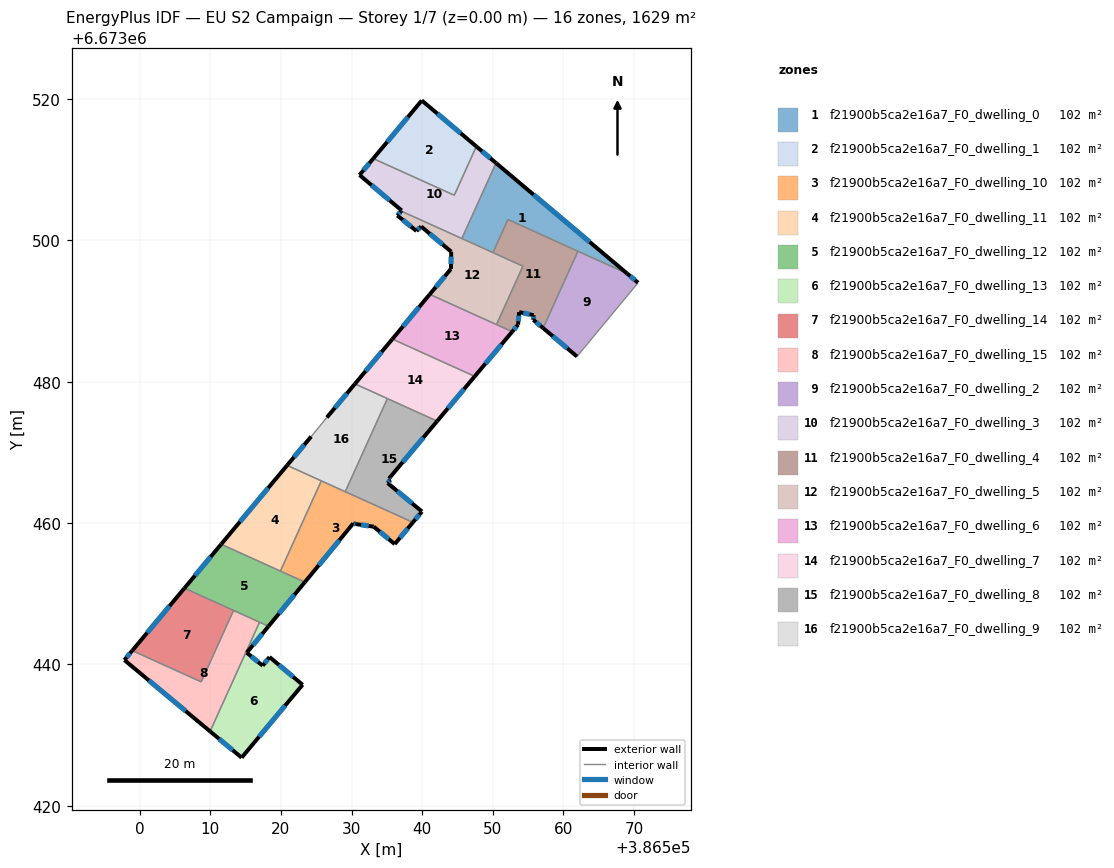
=== STOREY PLAN SPEC (per zone: floor XY polygon, exterior-wall plan segments, windows/doors) ===
zone 1: f21900b5ca2e16a7_F0_dwelling_0  (101.8 m²)
  floor: (386569.01, 6673495.33) (386552.14, 6673502.97) (386550.02, 6673498.29) (386545.62, 6673500.28) (386550.46, 6673510.96)
  exterior wall: (386569.01, 6673495.33) – (386550.46, 6673510.96)  [24.3 m]
    window: (386563.71, 6673499.79) – (386555.76, 6673506.50)  [13.4 m²]
  interior walls: 5
zone 2: f21900b5ca2e16a7_F0_dwelling_1  (101.8 m²)
  floor: (386547.67, 6673513.31) (386544.54, 6673506.41) (386533.08, 6673511.60) (386539.95, 6673519.82)
  exterior wall: (386539.95, 6673519.82) – (386533.08, 6673511.60)  [10.7 m]
    window: (386537.98, 6673517.47) – (386535.04, 6673513.95)  [5.9 m²]
  exterior wall: (386547.67, 6673513.31) – (386539.95, 6673519.82)  [10.1 m]
    window: (386545.46, 6673515.17) – (386542.15, 6673517.96)  [5.6 m²]
  interior walls: 2
zone 3: f21900b5ca2e16a7_F0_dwelling_10  (101.8 m²)
  floor: (386538.69, 6673460.11) (386536.12, 6673457.03) (386533.14, 6673459.50) (386530.65, 6673459.86) (386530.25, 6673459.96) (386523.40, 6673451.64) (386519.94, 6673453.21) (386525.72, 6673465.98)
  exterior wall: (386533.14, 6673459.50) – (386536.12, 6673457.03)  [3.9 m]
    window: (386533.99, 6673458.79) – (386535.27, 6673457.73)  [2.1 m²]
  exterior wall: (386530.65, 6673459.86) – (386533.14, 6673459.50)  [2.5 m]
    window: (386531.36, 6673459.75) – (386532.43, 6673459.60)  [1.4 m²]
  exterior wall: (386530.25, 6673459.96) – (386530.65, 6673459.86)  [0.4 m]
    window: (386530.36, 6673459.93) – (386530.53, 6673459.89)  [0.2 m²]
  exterior wall: (386523.40, 6673451.64) – (386530.25, 6673459.96)  [10.8 m]
    window: (386525.35, 6673454.02) – (386528.29, 6673457.58)  [5.9 m²]
  exterior wall: (386536.12, 6673457.03) – (386538.69, 6673460.11)  [4.0 m]
    window: (386536.85, 6673457.91) – (386537.96, 6673459.23)  [2.2 m²]
  interior walls: 4
zone 4: f21900b5ca2e16a7_F0_dwelling_11  (101.8 m²)
  floor: (386525.72, 6673465.98) (386519.94, 6673453.21) (386511.55, 6673457.01) (386520.88, 6673468.17)
  exterior wall: (386520.88, 6673468.17) – (386511.55, 6673457.01)  [14.6 m]
    window: (386518.22, 6673464.98) – (386514.22, 6673460.20)  [8.0 m²]
  interior walls: 3
zone 5: f21900b5ca2e16a7_F0_dwelling_12  (101.8 m²)
  floor: (386523.40, 6673451.64) (386518.25, 6673445.40) (386506.35, 6673450.79) (386511.55, 6673457.01)
  exterior wall: (386518.25, 6673445.40) – (386523.40, 6673451.64)  [8.1 m]
    window: (386519.72, 6673447.18) – (386521.93, 6673449.86)  [4.5 m²]
  exterior wall: (386511.55, 6673457.01) – (386506.35, 6673450.79)  [8.1 m]
    window: (386510.06, 6673455.23) – (386507.84, 6673452.56)  [4.5 m²]
  interior walls: 5
zone 6: f21900b5ca2e16a7_F0_dwelling_13  (101.8 m²)
  floor: (386518.25, 6673445.40) (386515.17, 6673441.66) (386517.43, 6673439.82) (386518.39, 6673441.04) (386523.07, 6673437.12) (386514.45, 6673426.80) (386509.98, 6673430.52) (386516.98, 6673445.97)
  exterior wall: (386517.43, 6673439.82) – (386515.17, 6673441.66)  [2.9 m]
    window: (386516.78, 6673440.34) – (386515.82, 6673441.13)  [1.6 m²]
  exterior wall: (386518.39, 6673441.04) – (386517.43, 6673439.82)  [1.6 m]
    window: (386518.12, 6673440.69) – (386517.70, 6673440.17)  [0.9 m²]
  exterior wall: (386523.07, 6673437.12) – (386518.39, 6673441.04)  [6.1 m]
    window: (386521.73, 6673438.24) – (386519.73, 6673439.92)  [3.4 m²]
  exterior wall: (386514.45, 6673426.80) – (386523.07, 6673437.12)  [13.4 m]
    window: (386516.91, 6673429.75) – (386520.61, 6673434.17)  [7.4 m²]
  exterior wall: (386509.98, 6673430.52) – (386514.45, 6673426.80)  [5.8 m]
    window: (386511.26, 6673429.46) – (386513.17, 6673427.86)  [3.2 m²]
  exterior wall: (386515.17, 6673441.66) – (386518.25, 6673445.40)  [4.8 m]
    window: (386516.05, 6673442.72) – (386517.37, 6673444.33)  [2.7 m²]
  interior walls: 2
zone 7: f21900b5ca2e16a7_F0_dwelling_14  (101.8 m²)
  floor: (386513.30, 6673447.64) (386508.73, 6673437.53) (386498.97, 6673441.95) (386506.35, 6673450.79)
  exterior wall: (386506.35, 6673450.79) – (386498.97, 6673441.95)  [11.5 m]
    window: (386504.24, 6673448.26) – (386501.08, 6673444.47)  [6.3 m²]
  interior walls: 3
zone 8: f21900b5ca2e16a7_F0_dwelling_15  (101.8 m²)
  floor: (386516.98, 6673445.97) (386509.98, 6673430.52) (386497.85, 6673440.62) (386498.97, 6673441.95) (386508.73, 6673437.53) (386513.30, 6673447.64)
  exterior wall: (386497.85, 6673440.62) – (386509.98, 6673430.52)  [15.8 m]
    window: (386501.32, 6673437.73) – (386506.52, 6673433.40)  [8.7 m²]
  exterior wall: (386498.97, 6673441.95) – (386497.85, 6673440.62)  [1.7 m]
    window: (386498.65, 6673441.57) – (386498.17, 6673441.00)  [1.0 m²]
  interior walls: 4
zone 9: f21900b5ca2e16a7_F0_dwelling_2  (101.8 m²)
  floor: (386569.01, 6673495.33) (386570.56, 6673494.02) (386561.92, 6673483.58) (386557.12, 6673487.60) (386562.05, 6673498.48)
  exterior wall: (386557.12, 6673487.60) – (386561.92, 6673483.58)  [6.3 m]
    window: (386558.49, 6673486.45) – (386560.55, 6673484.73)  [3.4 m²]
  exterior wall: (386570.56, 6673494.02) – (386569.01, 6673495.33)  [2.0 m]
    window: (386570.12, 6673494.39) – (386569.46, 6673494.95)  [1.1 m²]
  interior walls: 3
zone 10: f21900b5ca2e16a7_F0_dwelling_3  (101.8 m²)
  floor: (386550.46, 6673510.96) (386545.62, 6673500.28) (386537.03, 6673504.17) (386537.10, 6673504.24) (386531.14, 6673509.27) (386533.08, 6673511.60) (386544.54, 6673506.41) (386547.67, 6673513.31)
  exterior wall: (386550.46, 6673510.96) – (386547.67, 6673513.31)  [3.6 m]
    window: (386549.66, 6673511.64) – (386548.47, 6673512.64)  [2.0 m²]
  exterior wall: (386537.10, 6673504.24) – (386537.03, 6673504.17)  [0.1 m]
    window: (386537.08, 6673504.22) – (386537.05, 6673504.19)  [0.1 m²]
  exterior wall: (386531.14, 6673509.27) – (386537.10, 6673504.24)  [7.8 m]
    window: (386532.84, 6673507.83) – (386535.40, 6673505.68)  [4.3 m²]
  exterior wall: (386533.08, 6673511.60) – (386531.14, 6673509.27)  [3.0 m]
    window: (386532.52, 6673510.93) – (386531.69, 6673509.93)  [1.7 m²]
  interior walls: 4
zone 11: f21900b5ca2e16a7_F0_dwelling_4  (101.8 m²)
  floor: (386562.05, 6673498.48) (386557.12, 6673487.60) (386555.74, 6673488.77) (386555.78, 6673489.43) (386553.72, 6673489.86) (386553.58, 6673488.08) (386552.75, 6673487.09) (386550.52, 6673488.10) (386554.26, 6673496.36) (386550.02, 6673498.29) (386552.14, 6673502.97)
  exterior wall: (386553.72, 6673489.86) – (386555.78, 6673489.43)  [2.1 m]
    window: (386554.31, 6673489.74) – (386555.19, 6673489.55)  [1.2 m²]
  exterior wall: (386553.58, 6673488.08) – (386553.72, 6673489.86)  [1.8 m]
    window: (386553.62, 6673488.59) – (386553.68, 6673489.35)  [1.0 m²]
  exterior wall: (386552.75, 6673487.09) – (386553.58, 6673488.08)  [1.3 m]
    window: (386552.98, 6673487.38) – (386553.34, 6673487.80)  [0.7 m²]
  exterior wall: (386555.74, 6673488.77) – (386557.12, 6673487.60)  [1.8 m]
    window: (386556.13, 6673488.43) – (386556.73, 6673487.94)  [1.0 m²]
  exterior wall: (386555.78, 6673489.43) – (386555.74, 6673488.77)  [0.7 m]
    window: (386555.77, 6673489.24) – (386555.75, 6673488.96)  [0.4 m²]
  interior walls: 6
zone 12: f21900b5ca2e16a7_F0_dwelling_5  (101.8 m²)
  floor: (386554.26, 6673496.36) (386550.52, 6673488.10) (386541.07, 6673492.38) (386544.07, 6673495.97) (386544.11, 6673498.42) (386539.85, 6673501.98) (386539.20, 6673501.34) (386536.48, 6673503.54) (386537.03, 6673504.17)
  exterior wall: (386537.03, 6673504.17) – (386536.48, 6673503.54)  [0.8 m]
    window: (386536.88, 6673503.99) – (386536.64, 6673503.72)  [0.5 m²]
  exterior wall: (386544.07, 6673495.97) – (386541.07, 6673492.38)  [4.7 m]
    window: (386543.21, 6673494.94) – (386541.93, 6673493.40)  [2.6 m²]
  exterior wall: (386544.11, 6673498.42) – (386544.07, 6673495.97)  [2.5 m]
    window: (386544.10, 6673497.72) – (386544.08, 6673496.67)  [1.4 m²]
  exterior wall: (386539.85, 6673501.98) – (386544.11, 6673498.42)  [5.6 m]
    window: (386541.07, 6673500.97) – (386542.89, 6673499.44)  [3.1 m²]
  exterior wall: (386539.20, 6673501.34) – (386539.85, 6673501.98)  [0.9 m]
    window: (386539.38, 6673501.53) – (386539.66, 6673501.80)  [0.5 m²]
  exterior wall: (386536.48, 6673503.54) – (386539.20, 6673501.34)  [3.5 m]
    window: (386537.26, 6673502.91) – (386538.42, 6673501.97)  [1.9 m²]
  interior walls: 5
zone 13: f21900b5ca2e16a7_F0_dwelling_6  (101.8 m²)
  floor: (386552.75, 6673487.09) (386547.44, 6673480.77) (386535.78, 6673486.05) (386541.07, 6673492.38)
  exterior wall: (386547.44, 6673480.77) – (386552.75, 6673487.09)  [8.3 m]
    window: (386548.96, 6673482.57) – (386551.23, 6673485.28)  [4.5 m²]
  exterior wall: (386541.07, 6673492.38) – (386535.78, 6673486.05)  [8.3 m]
    window: (386539.56, 6673490.57) – (386537.29, 6673487.86)  [4.5 m²]
  interior walls: 3
zone 14: f21900b5ca2e16a7_F0_dwelling_7  (101.8 m²)
  floor: (386547.44, 6673480.77) (386542.12, 6673474.43) (386530.48, 6673479.71) (386535.78, 6673486.05)
  exterior wall: (386542.12, 6673474.43) – (386547.44, 6673480.77)  [8.3 m]
    window: (386543.64, 6673476.24) – (386545.92, 6673478.96)  [4.6 m²]
  exterior wall: (386535.78, 6673486.05) – (386530.48, 6673479.71)  [8.3 m]
    window: (386534.27, 6673484.24) – (386532.00, 6673481.52)  [4.6 m²]
  interior walls: 3
zone 15: f21900b5ca2e16a7_F0_dwelling_8  (101.8 m²)
  floor: (386542.12, 6673474.43) (386535.30, 6673466.30) (386535.50, 6673466.13) (386535.11, 6673465.67) (386539.97, 6673461.63) (386538.69, 6673460.11) (386529.11, 6673464.45) (386535.08, 6673477.63)
  exterior wall: (386535.50, 6673466.13) – (386535.30, 6673466.30)  [0.3 m]
    window: (386535.44, 6673466.18) – (386535.35, 6673466.25)  [0.1 m²]
  exterior wall: (386535.11, 6673465.67) – (386535.50, 6673466.13)  [0.6 m]
    window: (386535.22, 6673465.80) – (386535.39, 6673466.00)  [0.3 m²]
  exterior wall: (386539.97, 6673461.63) – (386535.11, 6673465.67)  [6.3 m]
    window: (386538.58, 6673462.79) – (386536.50, 6673464.52)  [3.5 m²]
  exterior wall: (386538.69, 6673460.11) – (386539.97, 6673461.63)  [2.0 m]
    window: (386539.06, 6673460.54) – (386539.60, 6673461.20)  [1.1 m²]
  exterior wall: (386535.30, 6673466.30) – (386542.12, 6673474.43)  [10.6 m]
    window: (386537.25, 6673468.63) – (386540.17, 6673472.11)  [5.9 m²]
  interior walls: 3
zone 16: f21900b5ca2e16a7_F0_dwelling_9  (101.8 m²)
  floor: (386535.08, 6673477.63) (386529.11, 6673464.45) (386520.88, 6673468.17) (386524.29, 6673472.25) (386526.51, 6673474.95) (386530.48, 6673479.71)
  exterior wall: (386524.29, 6673472.25) – (386520.88, 6673468.17)  [5.3 m]
    window: (386523.32, 6673471.09) – (386521.86, 6673469.34)  [2.9 m²]
  exterior wall: (386530.48, 6673479.71) – (386526.51, 6673474.95)  [6.2 m]
    window: (386529.35, 6673478.35) – (386527.65, 6673476.31)  [3.4 m²]
  interior walls: 5

=== DERIVED (storey summary) ===
Building: EU S2 Campaign
Storey: 1 of 7  (floor level z = 0.00 m)
Storey gross floor area: 1629.0 m²
Zones on this storey: 16
  - f21900b5ca2e16a7_F0_dwelling_0: floor 101.8 m²; exterior wall 24.3 m (72.8 m²); 1 window(s) 13.4 m²; WWR 18.4%
  - f21900b5ca2e16a7_F0_dwelling_1: floor 101.8 m²; exterior wall 20.8 m (62.4 m²); 2 window(s) 11.5 m²; WWR 18.4%
  - f21900b5ca2e16a7_F0_dwelling_10: floor 101.8 m²; exterior wall 21.6 m (64.8 m²); 5 window(s) 11.9 m²; WWR 18.4%
  - f21900b5ca2e16a7_F0_dwelling_11: floor 101.8 m²; exterior wall 14.6 m (43.7 m²); 1 window(s) 8.0 m²; WWR 18.4%
  - f21900b5ca2e16a7_F0_dwelling_12: floor 101.8 m²; exterior wall 16.2 m (48.6 m²); 2 window(s) 8.9 m²; WWR 18.4%
  - f21900b5ca2e16a7_F0_dwelling_13: floor 101.8 m²; exterior wall 34.7 m (104.0 m²); 6 window(s) 19.1 m²; WWR 18.4%
  - f21900b5ca2e16a7_F0_dwelling_14: floor 101.8 m²; exterior wall 11.5 m (34.6 m²); 1 window(s) 6.3 m²; WWR 18.4%
  - f21900b5ca2e16a7_F0_dwelling_15: floor 101.8 m²; exterior wall 17.5 m (52.6 m²); 2 window(s) 9.7 m²; WWR 18.4%
  - f21900b5ca2e16a7_F0_dwelling_2: floor 101.8 m²; exterior wall 8.3 m (24.9 m²); 2 window(s) 4.6 m²; WWR 18.4%
  - f21900b5ca2e16a7_F0_dwelling_3: floor 101.8 m²; exterior wall 14.6 m (43.7 m²); 4 window(s) 8.0 m²; WWR 18.4%
  - f21900b5ca2e16a7_F0_dwelling_4: floor 101.8 m²; exterior wall 7.7 m (23.0 m²); 5 window(s) 4.2 m²; WWR 18.4%
  - f21900b5ca2e16a7_F0_dwelling_5: floor 101.8 m²; exterior wall 17.9 m (53.8 m²); 6 window(s) 9.9 m²; WWR 18.4%
  - f21900b5ca2e16a7_F0_dwelling_6: floor 101.8 m²; exterior wall 16.5 m (49.5 m²); 2 window(s) 9.1 m²; WWR 18.4%
  - f21900b5ca2e16a7_F0_dwelling_7: floor 101.8 m²; exterior wall 16.5 m (49.6 m²); 2 window(s) 9.1 m²; WWR 18.4%
  - f21900b5ca2e16a7_F0_dwelling_8: floor 101.8 m²; exterior wall 19.8 m (59.3 m²); 5 window(s) 10.9 m²; WWR 18.4%
  - f21900b5ca2e16a7_F0_dwelling_9: floor 101.8 m²; exterior wall 11.5 m (34.5 m²); 2 window(s) 6.3 m²; WWR 18.4%
Zone adjacency (shared interzone walls):
  - f21900b5ca2e16a7_F0_dwelling_0 ↔ f21900b5ca2e16a7_F0_dwelling_2
  - f21900b5ca2e16a7_F0_dwelling_0 ↔ f21900b5ca2e16a7_F0_dwelling_3
  - f21900b5ca2e16a7_F0_dwelling_0 ↔ f21900b5ca2e16a7_F0_dwelling_4
  - f21900b5ca2e16a7_F0_dwelling_0 ↔ f21900b5ca2e16a7_F0_dwelling_5
  - f21900b5ca2e16a7_F0_dwelling_1 ↔ f21900b5ca2e16a7_F0_dwelling_3
  - f21900b5ca2e16a7_F0_dwelling_10 ↔ f21900b5ca2e16a7_F0_dwelling_11
  - f21900b5ca2e16a7_F0_dwelling_10 ↔ f21900b5ca2e16a7_F0_dwelling_12
  - f21900b5ca2e16a7_F0_dwelling_10 ↔ f21900b5ca2e16a7_F0_dwelling_8
  - f21900b5ca2e16a7_F0_dwelling_10 ↔ f21900b5ca2e16a7_F0_dwelling_9
  - f21900b5ca2e16a7_F0_dwelling_11 ↔ f21900b5ca2e16a7_F0_dwelling_12
  - f21900b5ca2e16a7_F0_dwelling_11 ↔ f21900b5ca2e16a7_F0_dwelling_9
  - f21900b5ca2e16a7_F0_dwelling_12 ↔ f21900b5ca2e16a7_F0_dwelling_13
  - f21900b5ca2e16a7_F0_dwelling_12 ↔ f21900b5ca2e16a7_F0_dwelling_14
  - f21900b5ca2e16a7_F0_dwelling_12 ↔ f21900b5ca2e16a7_F0_dwelling_15
  - f21900b5ca2e16a7_F0_dwelling_13 ↔ f21900b5ca2e16a7_F0_dwelling_15
  - f21900b5ca2e16a7_F0_dwelling_14 ↔ f21900b5ca2e16a7_F0_dwelling_15
  - f21900b5ca2e16a7_F0_dwelling_2 ↔ f21900b5ca2e16a7_F0_dwelling_4
  - f21900b5ca2e16a7_F0_dwelling_3 ↔ f21900b5ca2e16a7_F0_dwelling_5
  - f21900b5ca2e16a7_F0_dwelling_4 ↔ f21900b5ca2e16a7_F0_dwelling_5
  - f21900b5ca2e16a7_F0_dwelling_4 ↔ f21900b5ca2e16a7_F0_dwelling_6
  - f21900b5ca2e16a7_F0_dwelling_5 ↔ f21900b5ca2e16a7_F0_dwelling_6
  - f21900b5ca2e16a7_F0_dwelling_6 ↔ f21900b5ca2e16a7_F0_dwelling_7
  - f21900b5ca2e16a7_F0_dwelling_7 ↔ f21900b5ca2e16a7_F0_dwelling_8
  - f21900b5ca2e16a7_F0_dwelling_7 ↔ f21900b5ca2e16a7_F0_dwelling_9
  - f21900b5ca2e16a7_F0_dwelling_8 ↔ f21900b5ca2e16a7_F0_dwelling_9